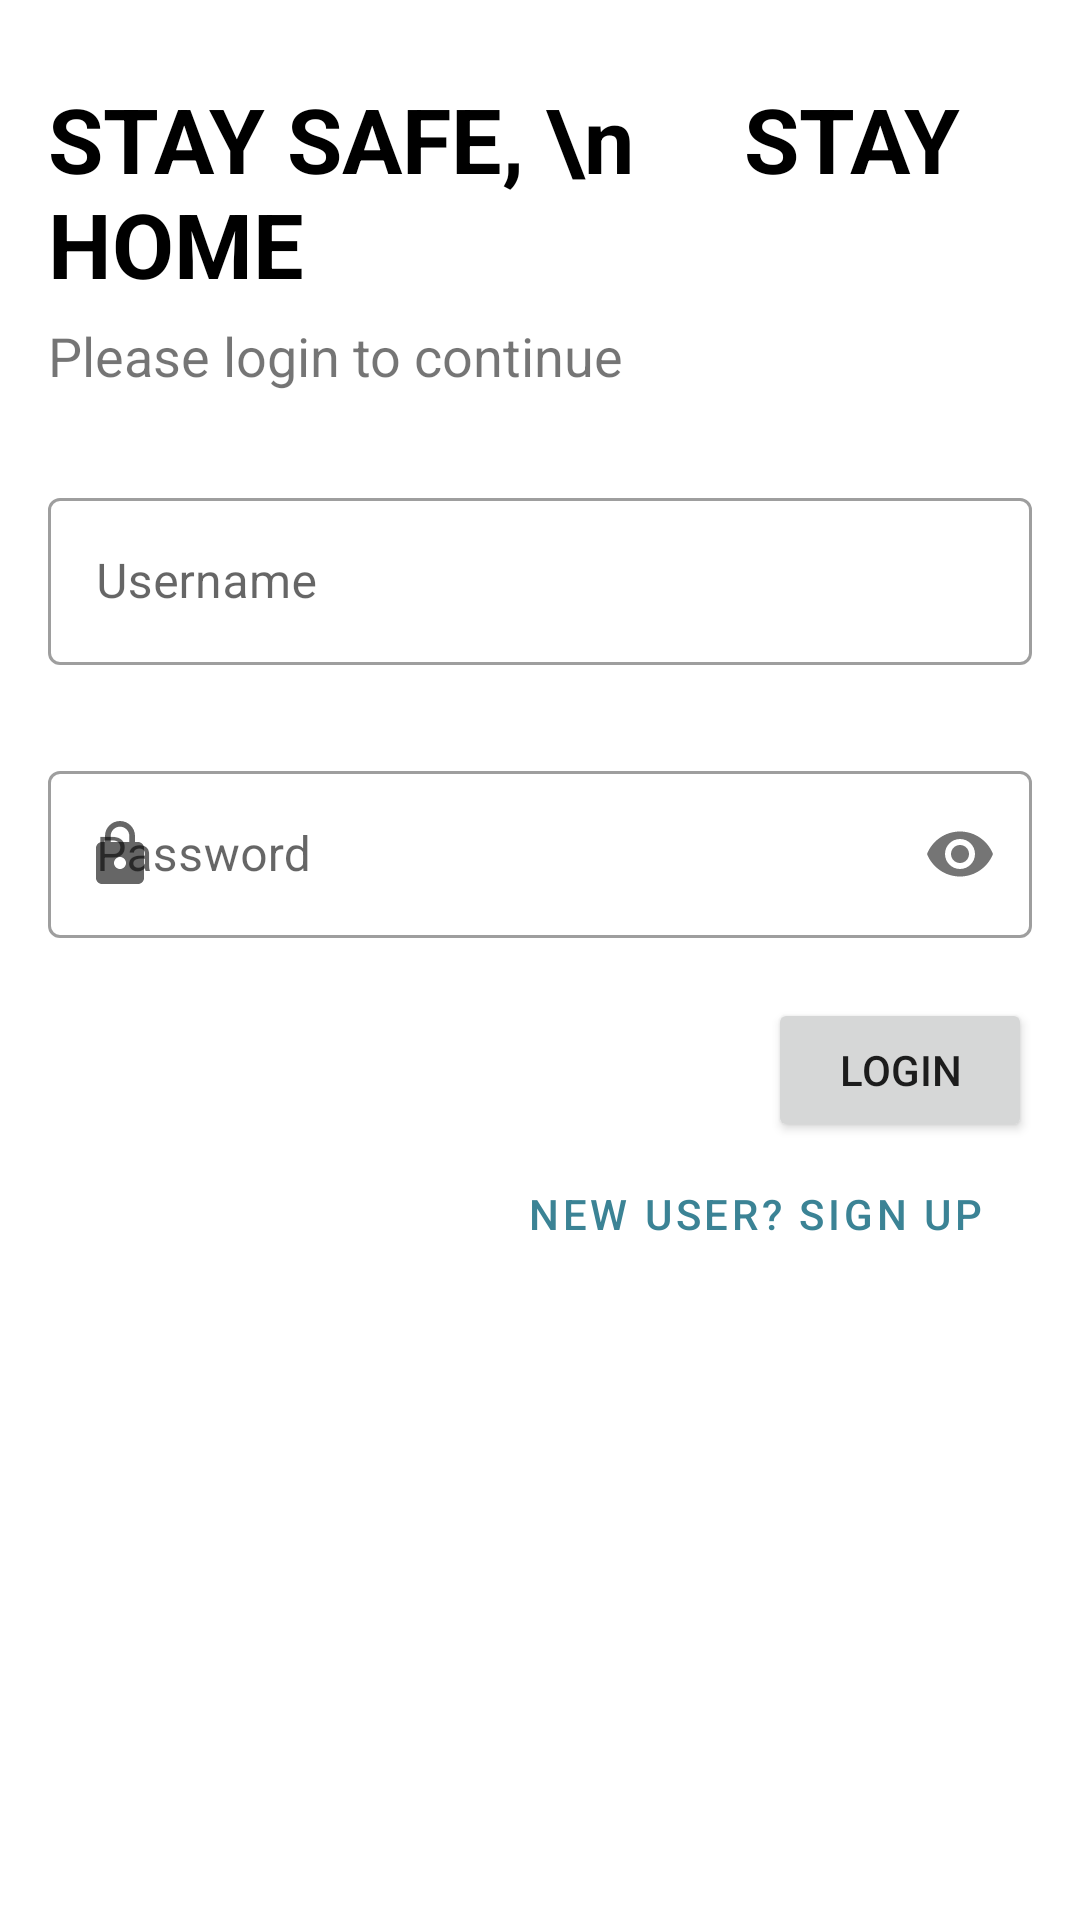

Layout XML and referenced resources for this Android screen:
<!-- AndroidManifest.xml: application theme Theme.COVISION -->
<!-- res/layout/activity_login.xml -->
<?xml version="1.0" encoding="utf-8"?>
<RelativeLayout xmlns:android="http://schemas.android.com/apk/res/android"
    xmlns:app="http://schemas.android.com/apk/res-auto"
    xmlns:tools="http://schemas.android.com/tools"
    android:layout_width="match_parent"
    android:layout_height="match_parent"
    android:padding="16dp">


    <TextView
        android:id="@+id/Subtitle"
        android:layout_width="wrap_content"
        android:layout_height="wrap_content"
        android:layout_below="@id/title2"
        android:layout_marginTop="5dp"
        android:text="Please login to continue"
        android:textSize="18sp" />

    <TextView
        android:id="@+id/title2"
        android:layout_width="wrap_content"
        android:layout_height="wrap_content"
        android:layout_marginTop="10dp"
        android:text="STAY SAFE, \n     STAY HOME "
        android:textColor="@color/black"
        android:textSize="30sp"
        android:textStyle="bold" />

    <LinearLayout
        android:id="@+id/lol2"
        android:layout_width="match_parent"
        android:layout_height="wrap_content"
        android:layout_below="@id/Subtitle"
        android:orientation="vertical">


        <com.google.android.material.textfield.TextInputLayout
            android:id="@+id/loginUNedt"
            style="@style/Widget.MaterialComponents.TextInputLayout.OutlinedBox"
            android:layout_width="match_parent"
            android:layout_height="wrap_content"
            android:layout_below="@id/title2"
            android:layout_marginTop="30dp"
            android:hint="Username"
            app:startIconDrawable="@drawable/ic_baseline_person_24">

            <com.google.android.material.textfield.TextInputEditText
                android:id="@+id/TextPersonName"
                android:layout_width="match_parent"
                android:layout_height="wrap_content" />

        </com.google.android.material.textfield.TextInputLayout>

        <TextView
            android:id="@+id/warning1txt"
            android:layout_width="match_parent"
            android:layout_height="wrap_content"
            android:text="Username or Password is incorrect"
            android:textColor="@color/warningred"
            android:textSize="15dp"
            android:visibility="gone"
            />

        <com.google.android.material.textfield.TextInputLayout
            android:id="@+id/loginPWedt"
            style="@style/Widget.MaterialComponents.TextInputLayout.OutlinedBox"
            android:layout_width="match_parent"
            android:layout_height="wrap_content"
            android:layout_below="@id/title1"
            android:layout_marginTop="30dp"
            android:hint="Password"
            app:passwordToggleEnabled="true"
            app:startIconDrawable="@drawable/ic_baseline_lock_24">

            <com.google.android.material.textfield.TextInputEditText
                android:id="@+id/TextPassword"
                android:layout_width="match_parent"
                android:layout_height="wrap_content"
                android:inputType="textPassword" />
        </com.google.android.material.textfield.TextInputLayout>

        <TextView
            android:id="@+id/warning2txt"
            android:layout_width="match_parent"
            android:layout_height="wrap_content"
            android:text="Username or Password is incorrect"
            android:textColor="@color/warningred"
            android:textSize="15dp"
            android:visibility="gone"
            android:layout_marginTop="2dp"/>

        <Button
            android:id="@+id/loginbtn"
            android:layout_width="wrap_content"
            android:layout_height="wrap_content"
            android:layout_gravity="right"
            android:layout_marginTop="20dp"
            android:text="login" />

        <Button
            android:id="@+id/signupbtn"
            style="@style/Widget.MaterialComponents.Button.OutlinedButton"
            android:layout_width="wrap_content"
            android:layout_height="wrap_content"
            android:layout_gravity="right"
            android:text="New user? sign up"
            />
    </LinearLayout>
</RelativeLayout>
<!-- resources referenced by this layout -->
<resources>
  <color name="black">#FF000000</color>
  <color name="warningred">#870000</color>
  <!-- drawable ic_baseline_lock_24 (drawable) -->
  <vector android:height="24dp" android:tint="#3C3A3A"
      android:viewportHeight="24" android:viewportWidth="24"
      android:width="24dp" xmlns:android="http://schemas.android.com/apk/res/android">
      <path android:fillColor="@android:color/white" android:pathData="M18,8h-1L17,6c0,-2.76 -2.24,-5 -5,-5S7,3.24 7,6v2L6,8c-1.1,0 -2,0.9 -2,2v10c0,1.1 0.9,2 2,2h12c1.1,0 2,-0.9 2,-2L20,10c0,-1.1 -0.9,-2 -2,-2zM12,17c-1.1,0 -2,-0.9 -2,-2s0.9,-2 2,-2 2,0.9 2,2 -0.9,2 -2,2zM15.1,8L8.9,8L8.9,6c0,-1.71 1.39,-3.1 3.1,-3.1 1.71,0 3.1,1.39 3.1,3.1v2z"/>
  </vector>
  <style name="Theme.COVISION" parent="Theme.MaterialComponents.Light.DarkActionBar">
          
          <item name="colorPrimary">@color/blue_100</item>
          <item name="colorPrimaryVariant">@color/blue_100</item>
          <item name="colorOnPrimary">@color/white</item>
          
          <item name="colorSecondary">@color/grey_500</item>
          <item name="colorSecondaryVariant">@color/teal_700</item>
          <item name="colorOnSecondary">@color/white</item>
          
          <item name="android:statusBarColor">?attr/colorPrimaryVariant</item>
          
  
  
  
  
  
      </style>
  <color name="blue_100">#3B8395</color>
  <color name="white">#FFFFFFFF</color>
  <color name="grey_500">#616161</color>
  <color name="teal_700">#FF018786</color>
</resources>
